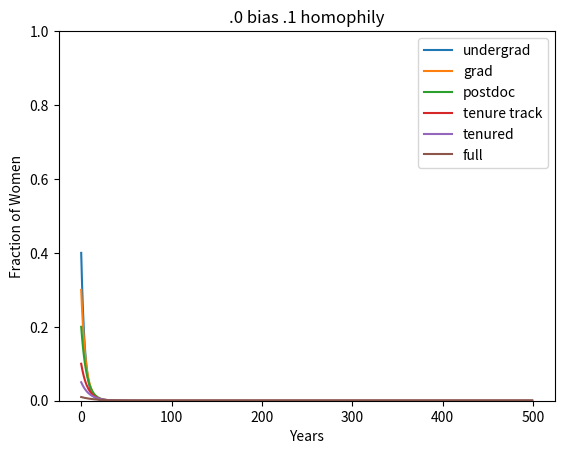

This chart was generated by the following Python code: (Note: this script raises an exception after producing the figure.)
import matplotlib.pyplot as plt
import numpy as np
import math
import scipy.stats


############################
### initialize variables ###
############################
num_layers = 6                      # Number of layers in hierarchy
years = 500                         # Number of years to simulate
R = [1/4,1/5,1/6,1/7,1/9,1/15]      # Retirement rate at each level
N = [13,8,5,3,2,1]                  # Number(Ratio) of people at each level
X = [0.4,0.3,0.2,0.1,0.05,0.01]     # Fraction of women at each level (Initial Condition)
#X = [0.6,0.7,0.8,0.9,0.95,0.99]
# Label for each layer
layer_names = ['undergrad','grad','postdoc','tenure track','tenured','full']

b = .4     # Bias, <.5 -> favors men, >.5 -> favors women
mu = .9    # Mean for gaussian homophily distribution
sigma = .3  # STD for gaussian homophily distribution
sigma2 = sigma**2
sqt = np.sqrt(6.28318*sigma2)

# Index of highest layer
L = num_layers - 1

# initialize r, the ratio parameter
r = np.zeros(num_layers, dtype = np.float64)
for i in range(num_layers):
    for j in range(i + 1, num_layers):
        r[i] += R[j]*N[j]
    r[i] /= (R[i]*N[i])




############################################
### Homophily, either linear or gaussian ###
############################################

def P(u,v):
    #return x
    #return scipy.stats.norm(mu, sigma).pdf(x) #/scipy.stats.norm(mu, sigma).pdf(mu)
    return (2.71828**(((u-v)**2)/(-2*sigma2)))/sqt




############################
### Function Definitions ###
############################

### Fraction of women promoted to layer u from layer v ###
def f(u, v):
    # return b*v*P(u)/(b*v*P(u) + (1 - b)*(1 - v)*P(1 - u))
    return b*v*P(u, v)/(b*v*P(u, v) + (1 - b)*(1 - v)*P(1 - u,1 - v))


### Rate of change of fraction of women at each layer ###
def dx(XX):
    out = np.zeros(num_layers, dtype = np.float64)
    out[0] = R[0]*((1 + r[0])*f(XX[0],.5) - XX[0] - r[0]*f(XX[1],XX[0]))
    for i in range(1, L):
        out[i] = R[i]*((1 + r[i])*f(XX[i],XX[i-1]) - XX[i] - r[i]*f(XX[i+1],XX[i]))
    out[L] = R[L]*(f(XX[L], XX[L-1]) - XX[L])
    return out


### Integration over time t = years/100 ###
def intode(XX, t):
    out = []
    for i in range(num_layers):
        out.append([])
    for i in range(t*100):
        #print(XX)
        #print(dx(RR, rr, XX))
        if(i % 100 == 0):
            for i in range(num_layers):
                out[i].append(XX[i])
        XX += .01*dx(XX)
    return out



#####################
### Graph Results ###
#####################

b = 0.0
for i in range(0,3):
    sigma = 0.1
    for j in range(0,3):
        sigma2 = sigma**2
        sqt = np.sqrt(6.28318*sigma2)
        X = [0.4,0.3,0.2,0.1,0.05,0.01]
        test = intode(X, years)
        T = np.arange(0, years, 1)
        plt.xlabel("Years")
        plt.ylabel("Fraction of Women")
        plt.ylim(0,1)
        plt.title("." + str(round(b*10)) + " bias " + "." + str(round(sigma*10)) + " homophily")
        for i in range(num_layers):
            plt.plot(T, test[i],label = layer_names[i])
        plt.legend()
        out_string = "new_h_graphs/" + str(round(b*10)) + str(round(sigma*10))
        plt.savefig(out_string)
        plt.clf()
        plt.cla()
        plt.close()
        sigma += .1
        print(i,j)
    b += .1


'''
test = intode(X, years)
print(X)
std = 0.
for i in range(num_layers):
    print(np.std(test[i]))

T = np.arange(0, years, 1)
plt.xlabel("Years")
plt.ylabel("Fraction of Women")
plt.ylim(0,1)
plt.title(b_string + " bias " + h_string + " homophily")
for i in range(num_layers):
    plt.plot(T, test[i],label = layer_names[i])
plt.legend()
plt.show()
'''
